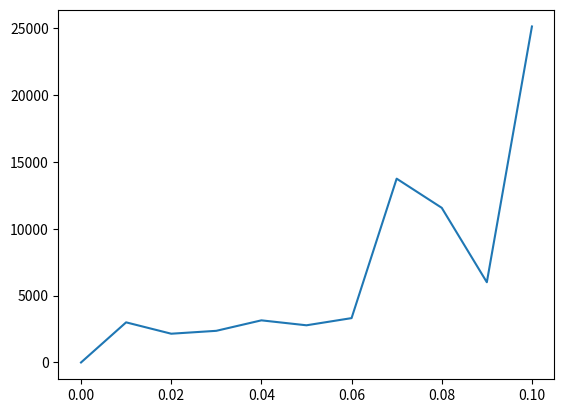

This figure's Python source:
import matplotlib.pyplot as plt
import random

N = 10  # число абонентов
M = 200  # размер буфера
p = 0
probability_l = []
t_avg = []

while p <= 1 / N:
    # очередь сначала равна 0
    queue = [0]
    probability_l.append(p)
    k = 0
    while k <= M:
        msg_sum = 0
        n = 0
        while n <= N:
            msg_sum += random.choices([1, 0], [p, 1 - p])[0]
            n += 1
        last = queue[-1]
        if last <= 0:
            queue.append(msg_sum)
        else:
            queue.append(last - 1 + msg_sum)
        k += 1
    queue_sum = sum(queue)
    if p == 0:
        t_avg.append(0)
    else:
        t_avg.append(queue_sum / p)
    p += 0.01

plt.plot(probability_l, t_avg)
plt.show()
